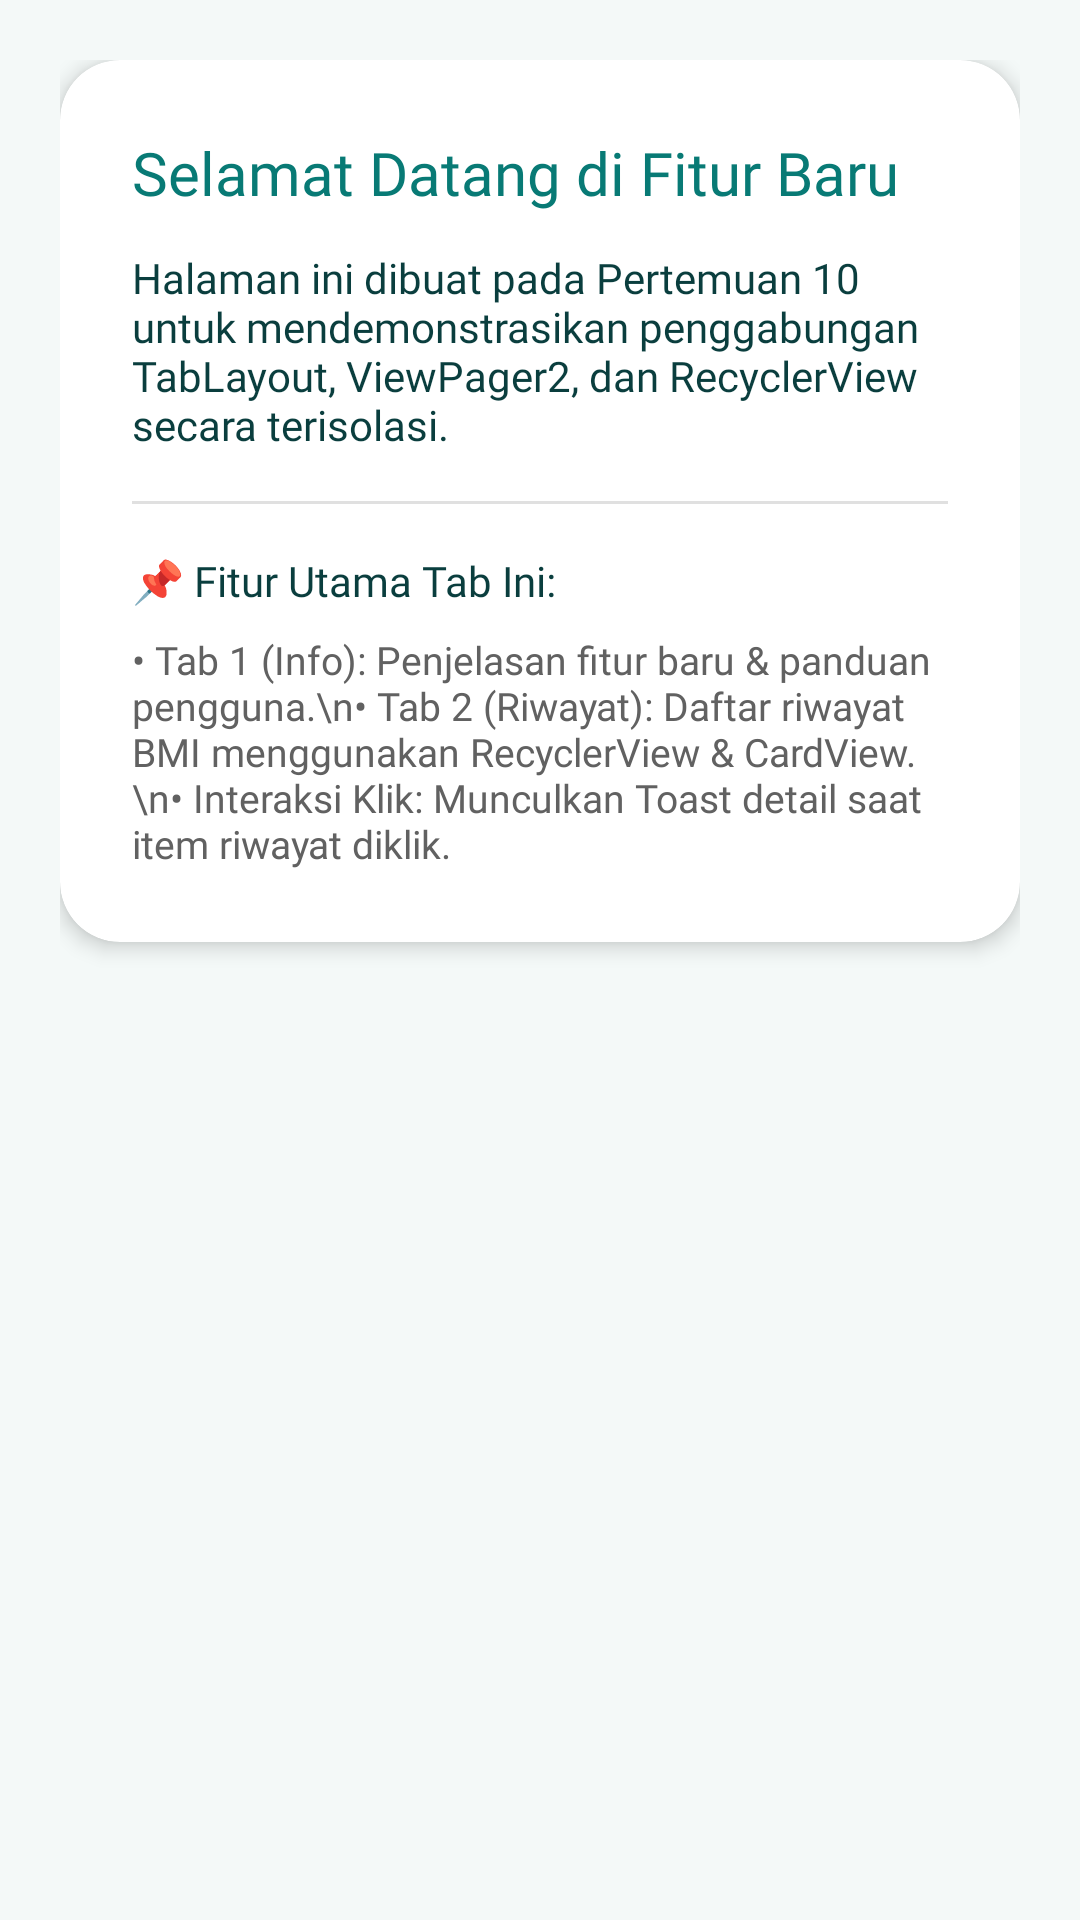

This screen was rendered from an Android layout file. Write that file and the resources it references.
<!-- AndroidManifest.xml: application theme Theme.MFahrezy_Project_24TIC -->
<!-- res/layout/fragment_tab_satu.xml -->
<?xml version="1.0" encoding="utf-8"?>
<androidx.constraintlayout.widget.ConstraintLayout xmlns:android="http://schemas.android.com/apk/res/android"
    xmlns:app="http://schemas.android.com/apk/res-auto"
    android:layout_width="match_parent"
    android:layout_height="match_parent"
    android:background="@color/background_kabut"
    android:padding="20dp">

    <androidx.cardview.widget.CardView
        android:id="@+id/cardWelcomeInfo"
        android:layout_width="match_parent"
        android:layout_height="wrap_content"
        app:cardBackgroundColor="@color/card_surface"
        app:cardCornerRadius="20dp"
        app:cardElevation="4dp"
        app:layout_constraintTop_toTopOf="parent">

        <LinearLayout
            android:layout_width="match_parent"
            android:layout_height="wrap_content"
            android:orientation="vertical"
            android:padding="24dp">

            <TextView
                android:layout_width="wrap_content"
                android:layout_height="wrap_content"
                android:fontFamily="@font/poppins_bold"
                android:text="Selamat Datang di Fitur Baru"
                android:textColor="@color/primary_teal"
                android:textSize="20sp" />

            <TextView
                android:layout_width="wrap_content"
                android:layout_height="wrap_content"
                android:layout_marginTop="12dp"
                android:fontFamily="@font/poppins_regular"
                android:text="Halaman ini dibuat pada Pertemuan 10 untuk mendemonstrasikan penggabungan TabLayout, ViewPager2, dan RecyclerView secara terisolasi."
                android:textColor="@color/text_ink_dark"
                android:textSize="14sp" />

            <View
                android:layout_width="match_parent"
                android:layout_height="1dp"
                android:layout_marginVertical="16dp"
                android:background="@color/gray_border" />

            <TextView
                android:layout_width="wrap_content"
                android:layout_height="wrap_content"
                android:fontFamily="@font/poppins_bold"
                android:text="📌 Fitur Utama Tab Ini:"
                android:textColor="@color/text_ink_dark"
                android:textSize="14sp" />

            <TextView
                android:layout_width="wrap_content"
                android:layout_height="wrap_content"
                android:layout_marginTop="8dp"
                android:fontFamily="@font/poppins_regular"
                android:text="• Tab 1 (Info): Penjelasan fitur baru &amp; panduan pengguna.\n• Tab 2 (Riwayat): Daftar riwayat BMI menggunakan RecyclerView &amp; CardView.\n• Interaksi Klik: Munculkan Toast detail saat item riwayat diklik."
                android:textColor="@color/gray_text_secondary"
                android:textSize="13sp" />

        </LinearLayout>

    </androidx.cardview.widget.CardView>

</androidx.constraintlayout.widget.ConstraintLayout>
<!-- resources referenced by this layout -->
<resources>
  <color name="background_kabut">#F4F9F8</color>
  <color name="card_surface">#FFFFFF</color>
  <color name="gray_border">#E0E0E0</color>
  <color name="gray_text_secondary">#616161</color>
  <color name="primary_teal">#087A75</color>
  <color name="text_ink_dark">#0A3E3E</color>
  <style name="Theme.MFahrezy_Project_24TIC" parent="Base.Theme.MFahrezy_Project_24TIC" />
  <style name="Base.Theme.MFahrezy_Project_24TIC" parent="Theme.Material3.DayNight.NoActionBar">
          
          <item name="colorPrimary">@color/primary_teal</item>
      </style>
</resources>
